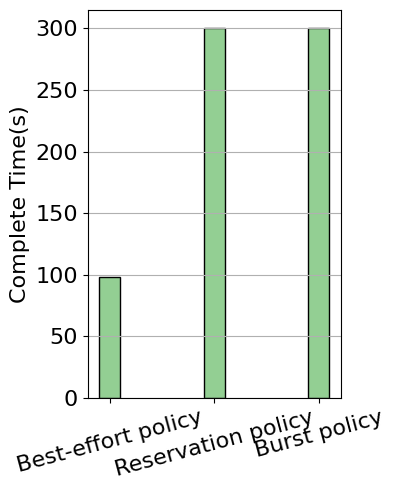

Write the Python code that produced this figure.
import matplotlib.pyplot as plt
from datetime import datetime
import numpy as np
import math

color_styles = ['#d73027', '#f46d43', '#2c7bb6', '#fdae61', '#fee090', '#ffffbf', '#e0f3f8', '#abd9e9', '#74add1',
                '#4575b4']
markers = ['x', 'o', '>', 'square', '*', '<']
linestyles = ['solid', 'dashed', 'dashdot', 'dotted']
client_labels = ['B, burst=4000', 'R, rserve=1000', 'BE']


def get_data_from_sim(file_name):
    data = []
    f = open(file_name)
    for index, line in enumerate(f):
        line_list = line.split()
        cols = len(line_list)
        if index == 0:
            for i in range(cols - 1):
                data.append([])
        if index > 0:
            for i in range(0, cols - 1):
                data[i].append(float(line_list[i + 1]))

    f.close()
    return data


def stat_resource_time(raw_data, win_size=20):
    rts = []
    i = 0
    while i < len(raw_data):
        s = math.fsum(raw_data[i:i+win_size])
        s = s / 3600.0
        rts.append(s)
        i = i + win_size

    return rts


def io_plot(plot_data, save_img=False):
    fig = plt.figure(figsize=(8, 5))
    ax = fig.add_subplot(111)
    xs = np.arange(0, len(plot_data[0]), 1)
    count = 0
    for ys in plot_data:
        ys = stat_resource_time(ys)
        print(ys)
        xs = np.arange(0, len(ys), 1)
        if count < (len(plot_data) - 1):
            ax.plot(xs, ys, linewidth=2, color=color_styles[count], linestyle=linestyles[count], marker=markers[count],
                    label=client_labels[count])
        count = count + 1

    # ax.xaxis.set_major_locator(plt.MultipleLocator(50))
    # ax.yaxis.set_major_locator(plt.MultipleLocator(10))
    ax.set(xlim=(0, len(xs) - 1), ylim=(0, None))
    # ax.legend(loc='center right')

    font1 = {'family': 'Times New Roman',
             'weight': 'normal',
             'size': 16,
             }
    ncol = int(math.ceil(6 / 2.))
    plt.legend(ncol=ncol, loc='upper center', prop=font1)
    plt.grid(axis='y', color='0.7', linestyle=':')
    plt.tick_params(labelsize=16)
    labels = ax.get_xticklabels() + ax.get_yticklabels()
    [label.set_fontname('Times New Roman') for label in labels]
    ax.set_xlabel("Time (sec)", font1)
    ax.set_ylabel("IOPS", font1)

    if save_img:
        date_str = datetime.now().strftime("%y%m%d%H%M%S")
        plt.savefig("sim_plot" + str(date_str) + ".svg")
    plt.show()


if __name__ == '__main__':
    plt.rc('font', family='Arial')
    labels = ['Best-effort policy', 'Reservation policy', 'Burst policy']
    # methods = ['', 'Reservation App', 'Burst App', 'Best-effort App', '']
    x = np.arange(len(labels))  # the label locations
    width = 0.2  # the width of the bars
    fig, ax = plt.subplots(figsize=(4, 5))

    reserve = [24258.0, 27425.0, 39498.0]; rx = [1 - width, 1, 1+width]
    burst = [73.0, 62, 66.0]; bx = [2 - width, 2, 2+width]
    best = [98.0, 300.0, 300.0]; bex = [3 - width, 3, 3+width]

    # rx = np.array([0])
    rects1 = ax.bar(x, best, width, color='#93cf93', edgecolor='black')

    # gx = np.array([2, 3])
    # g1 = [73, 98.0]
    # g2 = [62, 98.0]
    # g3 = [66.0, 98.0]
    #
    # rects1 = ax2.bar(gx - width, g1, width, color='#93cf93', hatch='//', edgecolor='black', label=labels[0])
    # rects2 = ax2.bar(gx, g2, width, color='#eb9192', hatch='oo', edgecolor='black', label=labels[1])
    # rects3 = ax2.bar(gx + width, g3, width, color='#f2bae0', hatch='--', edgecolor='black', label=labels[2])
    ax.set_xticks(x)
    ax.set_xticklabels(labels)
    ax.set_ylabel('Complete Time(s)', fontsize=16)
    plt.tick_params(axis='x', labelsize=16)
    plt.tick_params(axis='y', labelsize=16)
    plt.xticks(rotation=15)
    # ax2.set_xticks(x)

    # ax.legend(ncol=3, loc='upper center', bbox_to_anchor=(0.5, 1.15))

    # ax.yaxis.set_major_locator(plt.MultipleLocator(50))
    plt.grid(axis="y")
    fig.tight_layout()

    plt.savefig("r2b_fairness_be.svg")
    plt.show()
